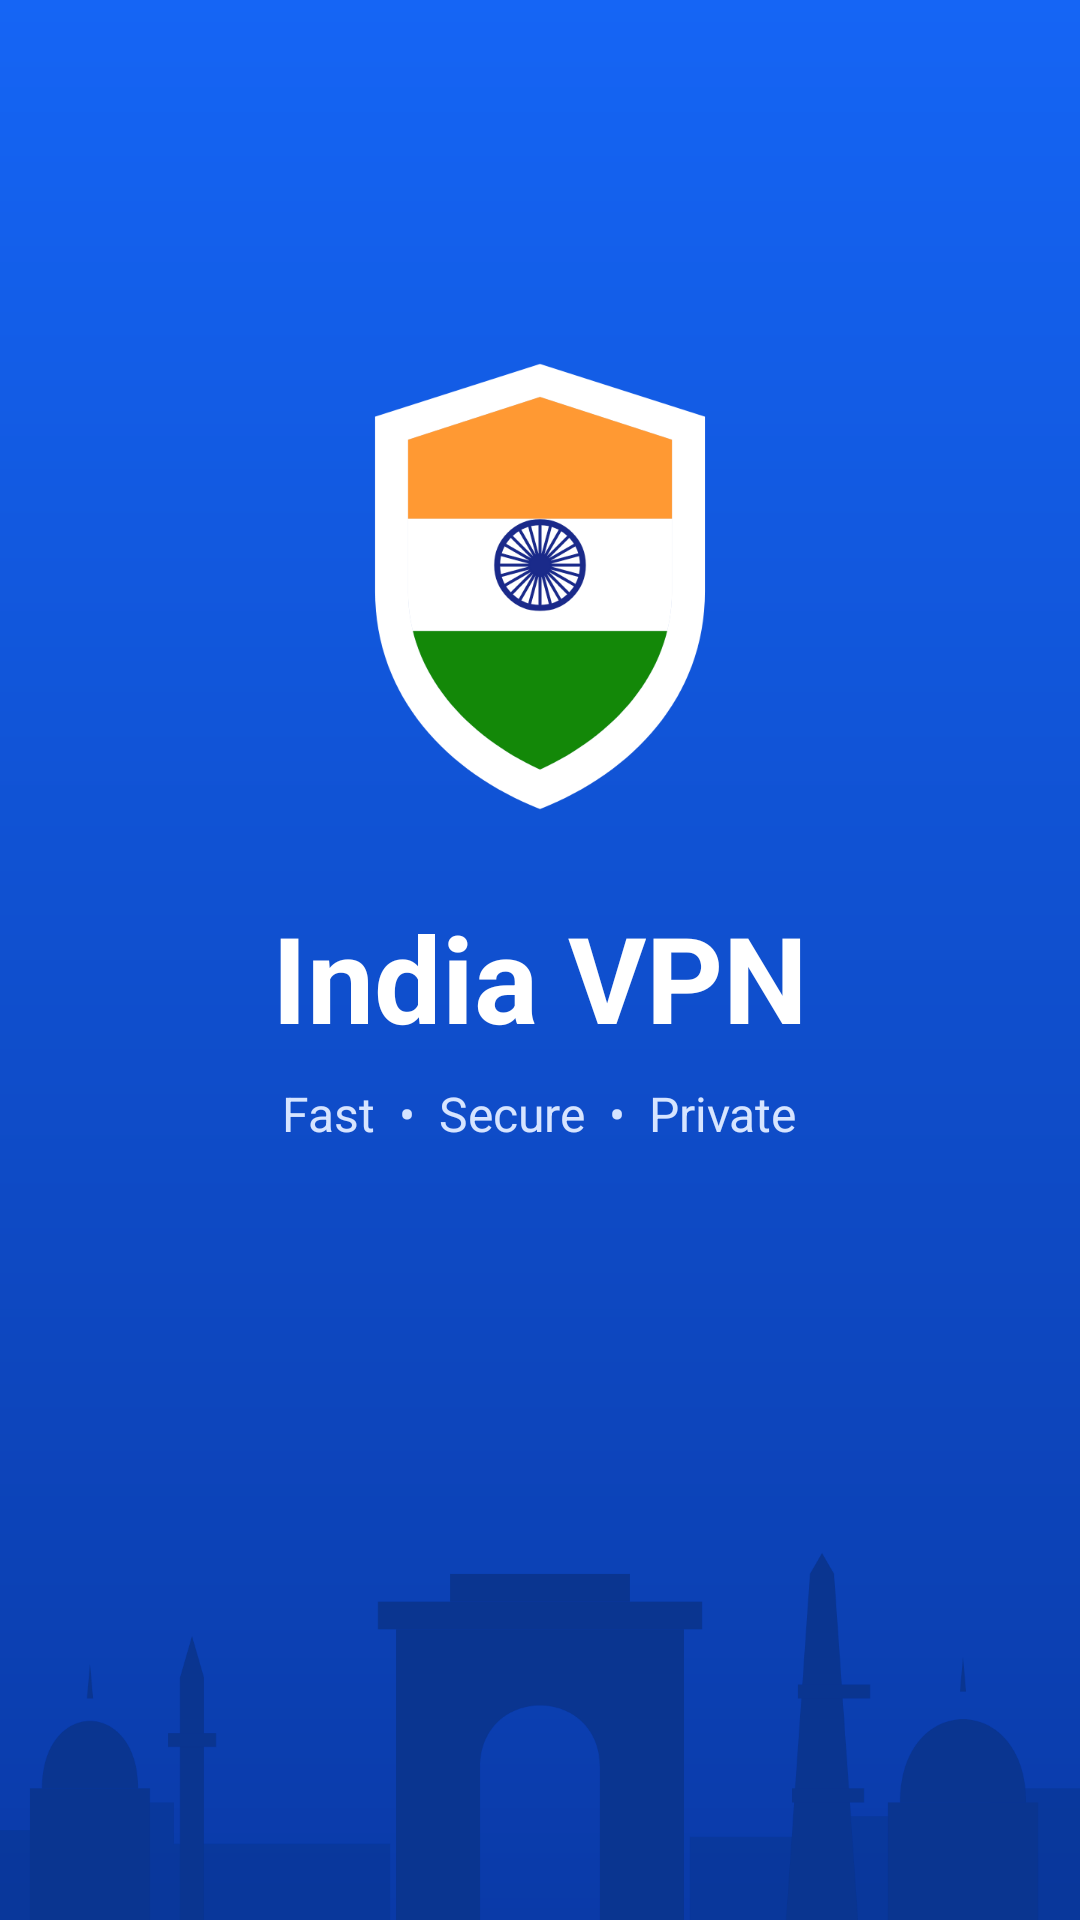

Write the Android layout XML for this screen, with the resource values it uses.
<!-- AndroidManifest.xml: activity theme Theme.FastVPN.Splash -->
<!-- res/layout/activity_splash.xml -->
<?xml version="1.0" encoding="utf-8"?>
<FrameLayout xmlns:android="http://schemas.android.com/apk/res/android"
    android:layout_width="match_parent"
    android:layout_height="match_parent"
    android:background="@drawable/bg_splash">

    <LinearLayout
        android:layout_width="wrap_content"
        android:layout_height="wrap_content"
        android:layout_gravity="center"
        android:layout_marginBottom="70dp"
        android:gravity="center_horizontal"
        android:orientation="vertical">
        <ImageView
            android:layout_width="132dp"
            android:layout_height="155dp"
            android:importantForAccessibility="no"
            android:src="@drawable/ic_logo_shield" />
        <TextView
            android:layout_width="wrap_content"
            android:layout_height="wrap_content"
            android:layout_marginTop="26dp"
            android:text="India VPN"
            android:textColor="@color/white"
            android:textSize="40sp"
            android:textStyle="bold" />
        <TextView
            android:layout_width="wrap_content"
            android:layout_height="wrap_content"
            android:layout_marginTop="8dp"
            android:text="Fast  •  Secure  •  Private"
            android:textColor="@color/mutedOnPrimary"
            android:textSize="16sp" />
    </LinearLayout>

    <ImageView
        android:layout_width="match_parent"
        android:layout_height="150dp"
        android:layout_gravity="bottom"
        android:importantForAccessibility="no"
        android:scaleType="fitXY"
        android:src="@drawable/ic_skyline" />
</FrameLayout>
<!-- resources referenced by this layout -->
<resources>
  <color name="mutedOnPrimary">#D6E4FF</color>
  <color name="white">#FFFFFF</color>
  <!-- drawable bg_splash (drawable) -->
  <?xml version="1.0" encoding="utf-8"?>
  <shape xmlns:android="http://schemas.android.com/apk/res/android" android:shape="rectangle">
      <gradient android:angle="270" android:startColor="@color/splashTop" android:endColor="@color/splashBottom" />
  </shape>
  <!-- drawable ic_logo_shield (drawable) -->
  <vector xmlns:android="http://schemas.android.com/apk/res/android"
      android:width="120dp" android:height="141dp" android:viewportWidth="120" android:viewportHeight="141">
      <path android:fillColor="#FFFFFF" android:pathData="M60,3 L110,19 L110,72 C110,104 88,127 60,138 C32,127 10,104 10,72 L10,19 Z"/>
      <path android:fillColor="#0B3FB0" android:fillAlpha="0.25" android:pathData="M60,13 L100,26 L100,72 C100,97 82,116 60,126 C38,116 20,97 20,72 L20,26 Z"/>
      <group>
          <clip-path android:pathData="M60,13 L100,26 L100,72 C100,97 82,116 60,126 C38,116 20,97 20,72 L20,26 Z"/>
          <path android:fillColor="#FF9933" android:pathData="M0,0h120v50h-120z"/>
          <path android:fillColor="#FFFFFF" android:pathData="M0,50h120v34h-120z"/>
          <path android:fillColor="#138808" android:pathData="M0,84h120v60h-120z"/>
      </group>
      <path android:strokeColor="#1A2A8A" android:strokeWidth="1.8" android:fillColor="#00000000" android:pathData="M73,64 A13,13 0 1,1 47,64 A13,13 0 1,1 73,64 Z"/>
      <path android:strokeColor="#1A2A8A" android:strokeWidth="0.9" android:strokeLineCap="round" android:pathData="M62.50,64.00 L72.00,64.00 M62.41,64.65 L71.59,67.11 M62.17,65.25 L70.39,70.00 M61.77,65.77 L68.49,72.49 M61.25,66.17 L66.00,74.39 M60.65,66.41 L63.11,75.59 M60.00,66.50 L60.00,76.00 M59.35,66.41 L56.89,75.59 M58.75,66.17 L54.00,74.39 M58.23,65.77 L51.51,72.49 M57.83,65.25 L49.61,70.00 M57.59,64.65 L48.41,67.11 M57.50,64.00 L48.00,64.00 M57.59,63.35 L48.41,60.89 M57.83,62.75 L49.61,58.00 M58.23,62.23 L51.51,55.51 M58.75,61.83 L54.00,53.61 M59.35,61.59 L56.89,52.41 M60.00,61.50 L60.00,52.00 M60.65,61.59 L63.11,52.41 M61.25,61.83 L66.00,53.61 M61.77,62.23 L68.49,55.51 M62.17,62.75 L70.39,58.00 M62.41,63.35 L71.59,60.89"/>
      <path android:fillColor="#1A2A8A" android:pathData="M63,64 A3,3 0 1,1 57,64 A3,3 0 1,1 63,64 Z"/>
  </vector>
  <style name="Theme.FastVPN.Splash" parent="Theme.FastVPN">
          <item name="android:windowBackground">@drawable/bg_splash</item>
          <item name="android:windowLightStatusBar">false</item>
      </style>
  <color name="splashTop">#1565F5</color>
  <color name="splashBottom">#0A3AA8</color>
  <color name="skyline">#0A3590</color>
  <style name="Theme.FastVPN" parent="Theme.FastVPN.Base" />
  <style name="Theme.FastVPN.Base" parent="Theme.MaterialComponents.DayNight.NoActionBar">
          <item name="colorPrimary">@color/primary</item>
          <item name="colorPrimaryDark">@color/primaryDark</item>
          <item name="colorSecondary">@color/accent</item>
          <item name="colorAccent">@color/accent</item>
          <item name="colorSurface">@color/cardBackground</item>
          <item name="colorOnSurface">@color/textPrimary</item>
          <item name="android:windowBackground">@color/background</item>
          <item name="android:statusBarColor">@android:color/transparent</item>
          <item name="android:navigationBarColor">@color/cardBackground</item>
          <item name="android:windowLightStatusBar">@bool/light_bars</item>
          <item name="android:fontFamily">sans-serif</item>
      </style>
  <color name="primary">#1565F5</color>
  <color name="primaryDark">#0B3FB0</color>
  <color name="accent">#19B25B</color>
  <color name="cardBackground">#FFFFFF</color>
  <color name="textPrimary">#0F1B3D</color>
  <color name="background">#F4F7FD</color>
</resources>
